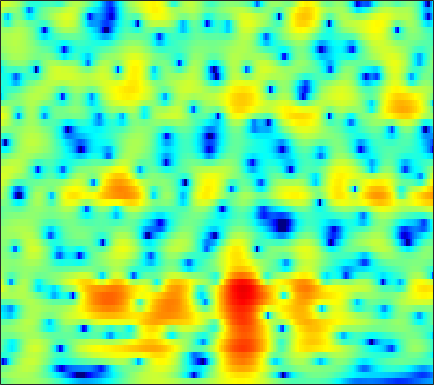

The file beside this chart, header and first rows:
-1.8226, -1.2956, -0.67746, -0.14402, 0.20531, 0.61045, 0.95392, 1.1766, 1.4274, 1.6153, 1.7326, 1.7776, 1.7848, 1.7313, 1.6537, 1.5034, 1.2919, 1.0946, 0.78517, 0.42241, 0.0043956, -0.34605, -0.86427, -1.4405
0.4076, 0.6521, 0.9639, 1.255, 1.458, 1.706, 1.919, 2.049, 2.178, 2.25, 2.258, 2.218, 2.099, 1.901, 1.698, 1.351, 0.9145, 0.5263, -0.07289, -0.7687, -1.563, -2.219, -3.176, -4.223
-0.9775, -0.8579, -0.5646, -0.1327, 0.2595, 0.8301, 1.404, 1.81, 2.289, 2.672, 2.945, 3.068, 3.116, 3.021, 2.854, 2.497, 1.975, 1.469, 0.6309, -0.4138, -1.693, -2.832, -4.626, -6.815
-14.14, -21.83, -16.65, -9.645, -6.542, -3.643, -1.55, -0.3237, 0.9748, 1.966, 2.707, 3.117, 3.485, 3.662, 3.675, 3.539, 3.225, 2.875, 2.264, 1.493, 0.5695, -0.2128, -1.355, -2.551
-4.444, -4.734, -4.75, -4.354, -3.837, -2.959, -1.979, -1.217, -0.234, 0.6774, 1.477, 1.985, 2.529, 2.905, 3.069, 3.128, 3.002, 2.791, 2.358, 1.774, 1.046, 0.4197, -0.4885, -1.437
-2.052, -2.973, -4.382, -5.931, -6.977, -7.518, -6.482, -5.001, -2.842, -0.893, 0.7164, 1.7, 2.738, 3.484, 3.865, 4.146, 4.181, 4.051, 3.672, 3.054, 2.173, 1.324, -0.1054, -1.98
-1.514, -2.338, -3.663, -5.184, -6.261, -6.997, -6.272, -5.011, -3.078, -1.305, 0.1714, 1.066, 2, 2.659, 2.992, 3.24, 3.286, 3.19, 2.905, 2.451, 1.848, 1.308, 0.4824, -0.4405
-0.4255, -0.5261, -0.667, -0.7614, -0.7733, -0.6847, -0.4584, -0.2037, 0.224, 0.6848, 1.119, 1.399, 1.684, 1.837, 1.857, 1.757, 1.515, 1.25, 0.7988, 0.2644, -0.2845, -0.6767, -1.137, -1.489
0.02977, 0.1589, 0.3364, 0.5311, 0.6975, 0.9499, 1.236, 1.462, 1.761, 2.028, 2.233, 2.325, 2.345, 2.217, 2.002, 1.531, 0.8107, 0.09709, -1.106, -2.598, -4.31, -5.587, -6.72, -6.597
-1.837, -1.715, -1.535, -1.3, -1.051, -0.5987, -0.02707, 0.4552, 1.117, 1.72, 2.231, 2.518, 2.745, 2.768, 2.634, 2.226, 1.515, 0.7664, -0.575, -2.417, -4.909, -7.136, -9.614, -8.838
-7.192, -7.463, -8.221, -9.235, -9.719, -9.052, -7.014, -5.244, -3.098, -1.342, 0.03699, 0.8292, 1.587, 2.049, 2.215, 2.247, 2.07, 1.822, 1.361, 0.8195, 0.2895, -0.02897, -0.2715, -0.246
-8.457, -8.546, -9.474, -11.19, -12.55, -12.16, -9.084, -6.657, -3.994, -1.966, -0.4391, 0.421, 1.271, 1.826, 2.082, 2.245, 2.243, 2.14, 1.916, 1.648, 1.375, 1.18, 0.9675, 0.8442
-2.372, -2.236, -2.123, -2.023, -1.887, -1.536, -0.9852, -0.48, 0.2606, 0.9687, 1.548, 1.862, 2.151, 2.291, 2.288, 2.141, 1.864, 1.591, 1.156, 0.6454, 0.09037, -0.363, -0.9374, -1.413
2.615, 2.446, 2.232, 2.072, 2.004, 2.006, 2.09, 2.201, 2.352, 2.452, 2.443, 2.341, 2.045, 1.548, 1.077, 0.333, -0.472, -1.051, -1.823, -2.673, -3.688, -4.641, -6.36, -8.669
4.914, 4.15, 3.087, 2.136, 1.647, 1.41, 1.627, 1.952, 2.396, 2.654, 2.626, 2.403, 1.69, 0.4083, -0.9379, -3.314, -6.221, -8.082, -8.403, -7.02, -5.959, -5.665, -6.185, -7.457
4, 2.308, -0.7831, -5.739, -12.37, -12.35, -4.971, -2.069, 0.2731, 1.597, 2.183, 2.2, 1.733, 0.7253, -0.4659, -2.611, -5.185, -6.624, -6.512, -4.812, -3.114, -2.204, -1.33, -0.7016
1.96, 0.9862, -0.448, -1.84, -2.556, -2.75, -2.122, -1.413, -0.4818, 0.262, 0.7354, 0.8715, 0.8492, 0.6075, 0.3032, -0.1678, -0.6216, -0.8841, -1.06, -1.017, -0.8538, -0.705, -0.4542, -0.1955
1.29, 0.9774, 0.5565, 0.2224, 0.04853, -0.05337, -0.002587, 0.12, 0.3536, 0.5935, 0.8065, 0.9304, 1.016, 1.004, 0.942, 0.7984, 0.6037, 0.4215, 0.176, -0.08088, -0.3563, -0.5597, -0.8298, -1.107
0.7476, 0.6929, 0.5838, 0.4528, 0.3664, 0.3058, 0.3445, 0.4473, 0.6774, 0.9752, 1.29, 1.525, 1.773, 1.923, 1.969, 1.914, 1.734, 1.518, 1.104, 0.554, -0.1247, -0.7102, -1.622, -2.626
0.2103, 0.255, 0.06939, -0.3703, -0.7939, -1.317, -1.556, -1.403, -0.7554, 0.2154, 1.227, 1.901, 2.619, 3.116, 3.331, 3.403, 3.237, 2.969, 2.397, 1.586, 0.5128, -0.4924, -2.139, -4.25
0.008099, 0.05476, -0.4839, -1.789, -3.455, -7.216, -14.62, -15.04, -6.844, -2.391, 0.3756, 1.797, 3.106, 3.919, 4.242, 4.365, 4.163, 3.813, 3.123, 2.183, 1.004, -0.03027, -1.586, -3.406
0.3228, 0.4425, 0.2422, -0.3486, -1.026, -2.033, -2.677, -2.527, -1.472, 0.03151, 1.412, 2.252, 3.078, 3.518, 3.613, 3.453, 2.964, 2.384, 1.358, 0.06645, -1.376, -2.478, -3.822, -4.749
0.8224, 1.05, 1.241, 1.313, 1.324, 1.344, 1.427, 1.563, 1.835, 2.177, 2.508, 2.699, 2.828, 2.746, 2.537, 2.002, 1.149, 0.2711, -1.301, -3.424, -6.316, -9.245, -14.38, -16.06
0.6228, 0.9154, 1.236, 1.492, 1.658, 1.843, 2.007, 2.115, 2.252, 2.349, 2.4, 2.387, 2.258, 2.01, 1.71, 1.133, 0.3242, -0.4545, -1.751, -3.379, -5.361, -6.96, -8.837, -9.279
-0.2698, 0.05869, 0.4248, 0.7271, 0.9177, 1.122, 1.287, 1.386, 1.495, 1.567, 1.595, 1.584, 1.504, 1.345, 1.155, 0.8149, 0.3522, -0.06553, -0.699, -1.402, -2.088, -2.532, -2.956, -3.092
-1.338, -0.9698, -0.5904, -0.3151, -0.1849, -0.05974, 0.03359, 0.1002, 0.187, 0.3076, 0.4356, 0.5333, 0.6661, 0.7325, 0.7501, 0.7102, 0.583, 0.4343, 0.1797, -0.1044, -0.3822, -0.5669, -0.7175, -0.7804
-1.762, -1.371, -1.117, -1.136, -1.266, -1.519, -1.779, -1.909, -1.927, -1.738, -1.341, -0.9608, -0.4103, 0.125, 0.4714, 0.7949, 0.9723, 0.9905, 0.8704, 0.629, 0.2986, 0.04979, -0.2111, -0.28
-0.08838, -0.05464, -0.4962, -1.445, -2.4, -3.948, -5.557, -6.559, -7.137, -6.656, -5.254, -3.897, -2.146, -0.5633, 0.3749, 1.308, 1.842, 1.985, 1.823, 1.211, 0.1739, -0.8719, -2.472, -3.476
2.234, 1.56, 0.06209, -2.161, -4.514, -8.801, -14.93, -21.13, -29.6, -24.33, -14.43, -9.703, -5.269, -2.171, -0.5327, 1.018, 1.909, 2.208, 2.123, 1.43, 0.03337, -1.661, -5.182, -10.2
3.076, 2.198, 0.6251, -1.553, -3.622, -7.059, -11.13, -13.9, -15.56, -13.79, -10.62, -8.045, -5.204, -2.921, -1.63, -0.3791, 0.43, 0.7696, 0.9409, 0.8608, 0.4848, 0.1412, -0.3165, -0.465
4.053, 3.575, 2.721, 1.635, 0.7035, -0.6134, -1.825, -2.576, -3.176, -3.331, -3.064, -2.737, -2.215, -1.821, -1.591, -1.367, -1.212, -1.081, -0.888, -0.6708, -0.4462, -0.3144, -0.1858, -0.1127
4.404, 4.391, 4.194, 3.857, 3.514, 3.004, 2.456, 2.04, 1.517, 0.9801, 0.426, -0.07407, -0.8548, -1.914, -2.91, -4.45, -5.876, -6.354, -5.827, -4.595, -3.346, -2.681, -2.17, -2.145
3.48, 3.777, 4.006, 4.091, 4.07, 3.954, 3.725, 3.487, 3.065, 2.499, 1.738, 0.9935, -0.3176, -2.106, -3.975, -7.545, -13.69, -19.3, -12.7, -7.867, -5.27, -4.162, -3.459, -3.478
1.41, 1.79, 2.217, 2.54, 2.743, 2.927, 3.026, 3.03, 2.906, 2.646, 2.195, 1.738, 0.9215, -0.09694, -0.9795, -2.207, -3.232, -3.679, -3.72, -3.35, -2.862, -2.609, -2.501, -2.695
-1.541, -1.304, -0.9097, -0.4009, 0.04083, 0.6566, 1.242, 1.615, 2, 2.222, 2.284, 2.224, 2.02, 1.68, 1.392, 0.963, 0.5659, 0.3013, 0.01796, -0.2055, -0.4371, -0.6264, -0.9496, -1.39
-6.045, -6.651, -6.758, -5.654, -4.381, -2.593, -1.04, -0.07421, 0.9575, 1.706, 2.226, 2.474, 2.664, 2.711, 2.663, 2.529, 2.315, 2.117, 1.807, 1.45, 1.027, 0.6641, 0.108, -0.5413
-10.14, -14.83, -24.79, -12.72, -8.339, -4.681, -2.258, -0.9064, 0.4515, 1.457, 2.175, 2.57, 2.923, 3.125, 3.173, 3.135, 2.982, 2.803, 2.478, 2.054, 1.543, 1.088, 0.3809, -0.4291
-3.714, -4.336, -4.633, -4.104, -3.332, -2.122, -0.9532, -0.1812, 0.7104, 1.44, 2.018, 2.362, 2.692, 2.877, 2.938, 2.889, 2.726, 2.524, 2.163, 1.7, 1.137, 0.6473, -0.1154, -1.028
1.056, 0.7264, 0.3756, 0.1564, 0.0952, 0.1038, 0.2226, 0.3723, 0.6558, 1.004, 1.398, 1.669, 1.981, 2.155, 2.194, 2.097, 1.841, 1.555, 1.09, 0.5693, 0.01213, -0.4225, -1.032, -1.782
4.222, 3.73, 3.01, 2.179, 1.507, 0.5322, -0.4187, -0.9643, -1.261, -0.9412, -0.1822, 0.4244, 1.121, 1.539, 1.606, 1.404, 0.8395, 0.2277, -0.7478, -1.674, -2.291, -2.48, -2.429, -2.343
5.957, 5.341, 4.35, 3.069, 1.798, -0.4587, -3.86, -7.73, -13.47, -7.881, -3.243, -1.065, 0.6965, 1.614, 1.781, 1.392, 0.2577, -1.169, -4.113, -8.688, -12.37, -9.609, -5.584, -3.075
4, 3.624, 3.001, 2.188, 1.388, -0.01552, -1.74, -3, -3.831, -2.97, -1.258, -0.05344, 1.168, 1.817, 1.97, 1.644, 0.7456, -0.335, -2.301, -4.496, -5.66, -5.237, -3.685, -2.306
-1.582, -1.084, -0.4703, -0.0963, 0.05461, 0.07633, 0.02658, 0.02165, 0.1605, 0.5231, 1.031, 1.438, 1.936, 2.248, 2.36, 2.306, 1.998, 1.639, 1.064, 0.4557, -0.02723, -0.291, -0.6457, -1.073
-8.649, -6.007, -3.805, -2.478, -1.828, -1.182, -0.6929, -0.3711, 0.08436, 0.5717, 1.087, 1.486, 1.953, 2.362, 2.568, 2.756, 2.81, 2.77, 2.622, 2.37, 2.001, 1.649, 0.9904, 0.06034
-6.111, -5.487, -4.697, -4.14, -3.919, -3.714, -3.497, -3.215, -2.642, -1.864, -0.9756, -0.3335, 0.4544, 1.131, 1.544, 1.971, 2.31, 2.502, 2.667, 2.747, 2.695, 2.545, 2.232, 1.711
-4.895, -5.016, -5.356, -6.007, -6.766, -8.315, -10.11, -10.74, -9.429, -6.92, -4.692, -3.401, -2.114, -1.25, -0.7436, -0.2242, 0.2568, 0.6378, 1.186, 1.734, 2.236, 2.532, 2.798, 2.894
-5.725, -5.523, -5.586, -6.228, -7.212, -9.468, -13.13, -15.52, -12.61, -8.542, -5.911, -4.644, -3.773, -3.611, -3.819, -4.207, -4.24, -3.677, -2.256, -0.6253, 0.8512, 1.779, 2.701, 3.351
-7.296, -5.599, -4.177, -3.491, -3.355, -3.425, -3.573, -3.575, -3.297, -2.822, -2.456, -2.445, -2.914, -4.191, -6.022, -10.63, -26.77, -15.86, -7.017, -2.795, -0.2133, 1.144, 2.434, 3.283
-4.131, -2.892, -1.554, -0.6168, -0.1476, 0.2803, 0.5475, 0.6661, 0.744, 0.7243, 0.5523, 0.2477, -0.3691, -1.276, -2.115, -3.195, -3.733, -3.477, -2.377, -1.004, 0.2076, 0.9167, 1.594, 1.953
-0.5868, -0.1143, 0.5092, 1.052, 1.402, 1.741, 1.961, 2.052, 2.072, 1.975, 1.77, 1.54, 1.151, 0.6814, 0.3403, -0.06106, -0.3381, -0.4338, -0.4167, -0.3134, -0.2115, -0.198, -0.3296, -0.702
0.8944, 1.193, 1.56, 1.888, 2.101, 2.319, 2.448, 2.488, 2.456, 2.323, 2.092, 1.879, 1.514, 1.097, 0.7543, 0.2773, -0.1814, -0.5007, -0.8952, -1.245, -1.578, -1.846, -2.308, -2.959
1.475, 1.751, 2.066, 2.327, 2.471, 2.623, 2.701, 2.705, 2.631, 2.463, 2.187, 1.906, 1.438, 0.8747, 0.378, -0.3579, -1.156, -1.765, -2.547, -3.203, -3.669, -3.877, -4.014, -4.121
1.699, 1.917, 2.158, 2.355, 2.485, 2.628, 2.728, 2.752, 2.7, 2.533, 2.238, 1.903, 1.331, 0.5691, -0.122, -1.234, -2.627, -3.87, -5.739, -7.547, -8.433, -8.072, -6.684, -5.18
1.366, 1.24, 1.095, 1.112, 1.284, 1.616, 1.967, 2.173, 2.298, 2.219, 1.944, 1.622, 1.039, 0.2736, -0.4358, -1.629, -3.208, -4.834, -7.968, -13.44, -21.36, -14.5, -8.258, -4.75
-0.4203, -1.92, -4.012, -4.628, -3.646, -1.742, -0.2408, 0.4783, 0.9355, 0.8975, 0.4726, 0.02186, -0.6782, -1.29, -1.677, -2.128, -2.596, -3.009, -3.611, -4.083, -4.011, -3.458, -2.172, -0.7131
-0.4509, -3.045, -7.903, -10.03, -6.723, -3.148, -1.194, -0.4939, -0.3551, -1.015, -2.448, -3.996, -6.339, -7.692, -7.18, -5.475, -3.917, -2.985, -2.046, -1.288, -0.5842, -0.03506, 0.7023, 1.48
3.194, 2.39, 1.443, 0.9155, 0.8032, 0.8804, 0.885, 0.686, -0.02601, -1.375, -3.564, -6.012, -10.75, -14.75, -12.01, -7.84, -5.219, -3.902, -2.644, -1.721, -0.9856, -0.5207, 0.007542, 0.4638
4.828, 4.507, 4.083, 3.696, 3.414, 3.032, 2.579, 2.136, 1.356, 0.3094, -0.9508, -2.016, -3.341, -4.316, -4.671, -4.809, -4.73, -4.612, -4.389, -4.087, -3.715, -3.43, -3.123, -3.043
